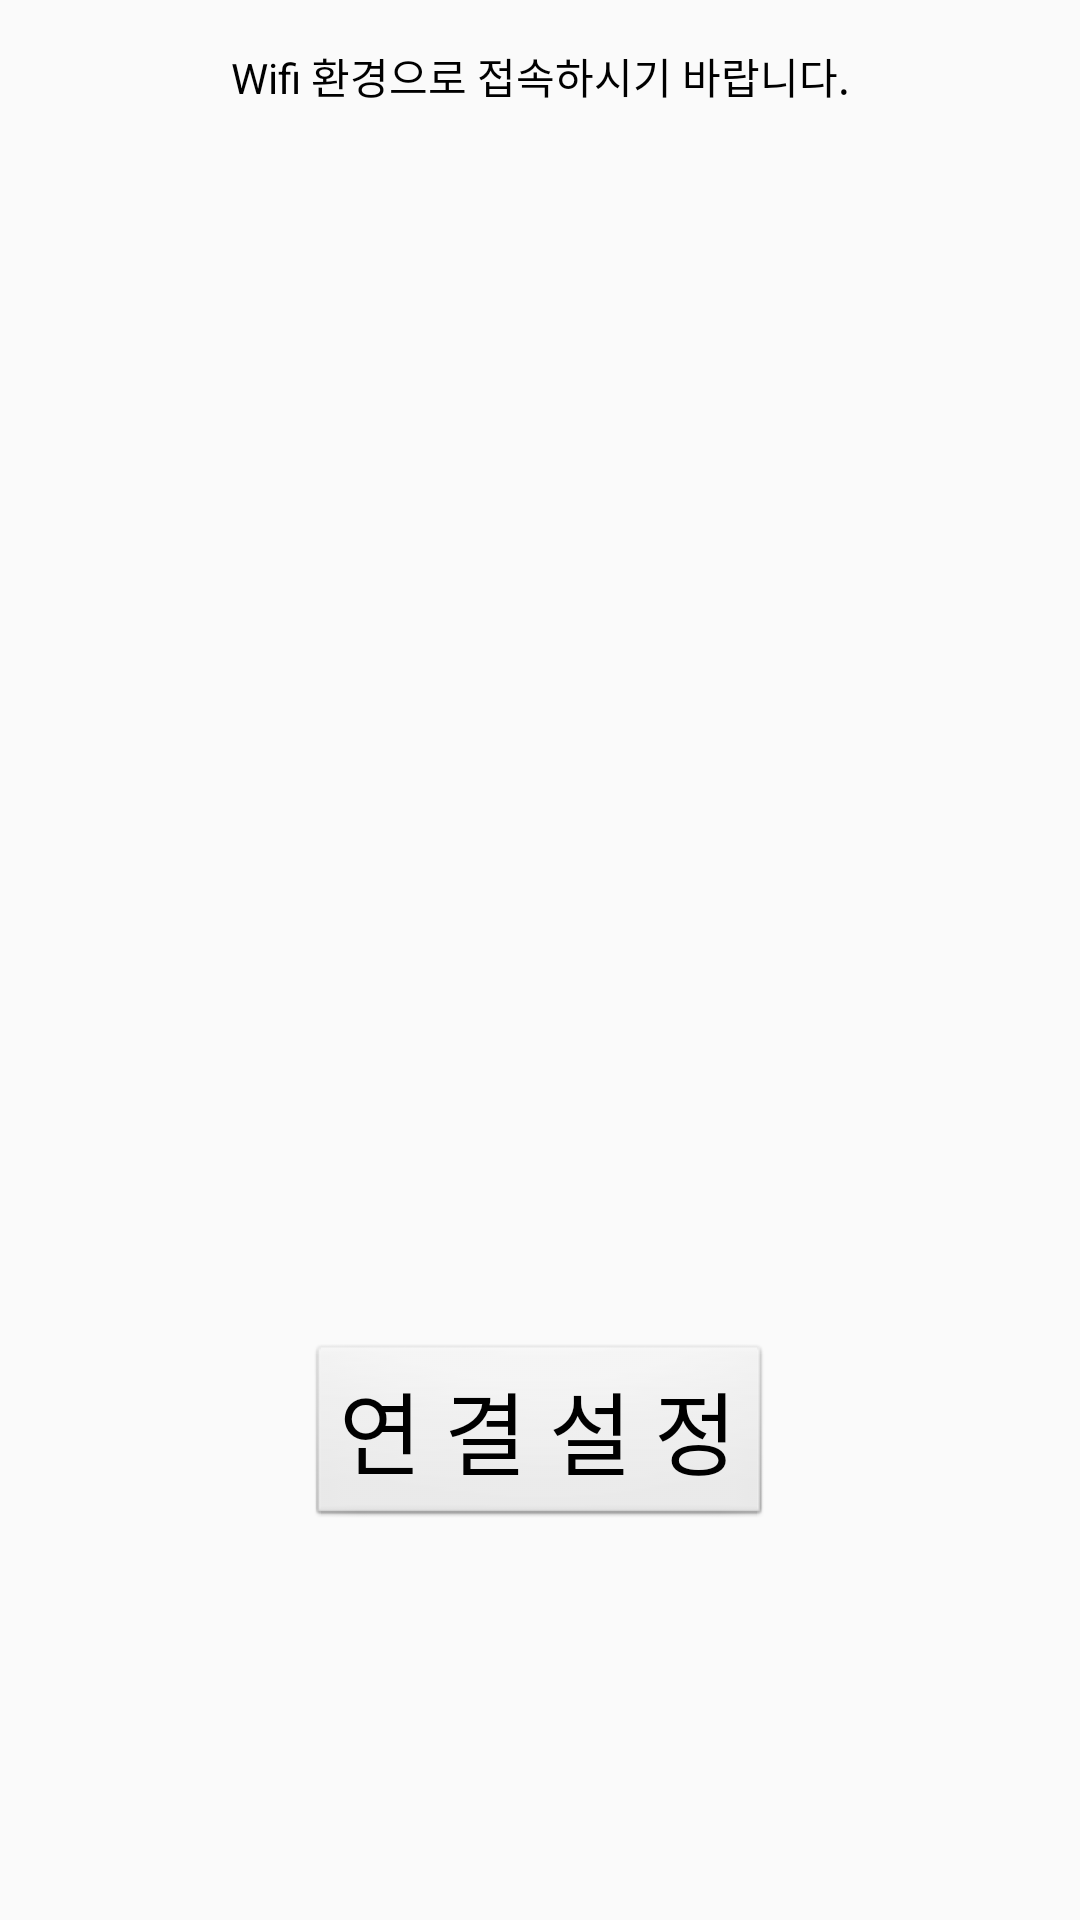

Reconstruct the res/layout file that produces this screen, plus the resources it refers to.
<!-- AndroidManifest.xml: application theme AppTheme -->
<!-- res/layout/activity_bridge_setting.xml -->
<?xml version="1.0" encoding="utf-8"?>
<LinearLayout xmlns:android="http://schemas.android.com/apk/res/android"
              android:layout_width="fill_parent"
              android:layout_height="wrap_content"
              android:orientation="vertical"
              android:paddingLeft="10dp"
              android:paddingRight="10dp"
              android:theme="@android:style/Theme.Dialog"
              android:id="@+id/linear1"
              android:minWidth="300dp" >

  <TextView
      android:id="@+id/textView1"
      android:layout_width="match_parent"
      android:layout_height="wrap_content"
      android:layout_marginTop="15dp"
      android:gravity="center_horizontal"
      android:paddingLeft="20dp"
      android:paddingRight="20dp"
      android:singleLine="true"
      android:text="Wifi 환경으로 접속하시기 바랍니다."
      android:textAppearance="?android:attr/textAppearanceSmall"
      android:textColor="#000" />

  <ListView
      android:id="@+id/bridge_list"
      android:layout_width="fill_parent"
      android:layout_height="409dp"
      android:cacheColorHint="#00000000"
      android:focusable="true"
      android:choiceMode="singleChoice"
      android:dividerHeight="3sp"
      android:layout_marginLeft="2dip"
      android:layout_marginRight="2dip"
      android:layout_marginTop="3dip" >
  </ListView>

  <Button
      android:layout_width="wrap_content"
      android:layout_height="wrap_content"
      android:text="연 결 설 정"
      android:textSize="30dp"
      android:id="@+id/enter_manual_setting"
      android:layout_gravity="center_horizontal" />

</LinearLayout>
<!-- resources referenced by this layout -->
<resources>
  <style name="AppTheme" parent="Theme.AppCompat.Light.DarkActionBar">
          
          <item name="colorPrimary">@color/colorPrimary</item>
          <item name="colorPrimaryDark">@color/colorPrimaryDark</item>
          <item name="colorAccent">@color/colorAccent</item>
      </style>
  <!-- not gathered from this repository: default colours our renderer supplied (Android Studio template values) -->
  <color name="colorPrimary">#FF6200EE</color>
  <color name="colorPrimaryDark">#FF3700B3</color>
  <color name="colorAccent">#FF03DAC5</color>
</resources>
